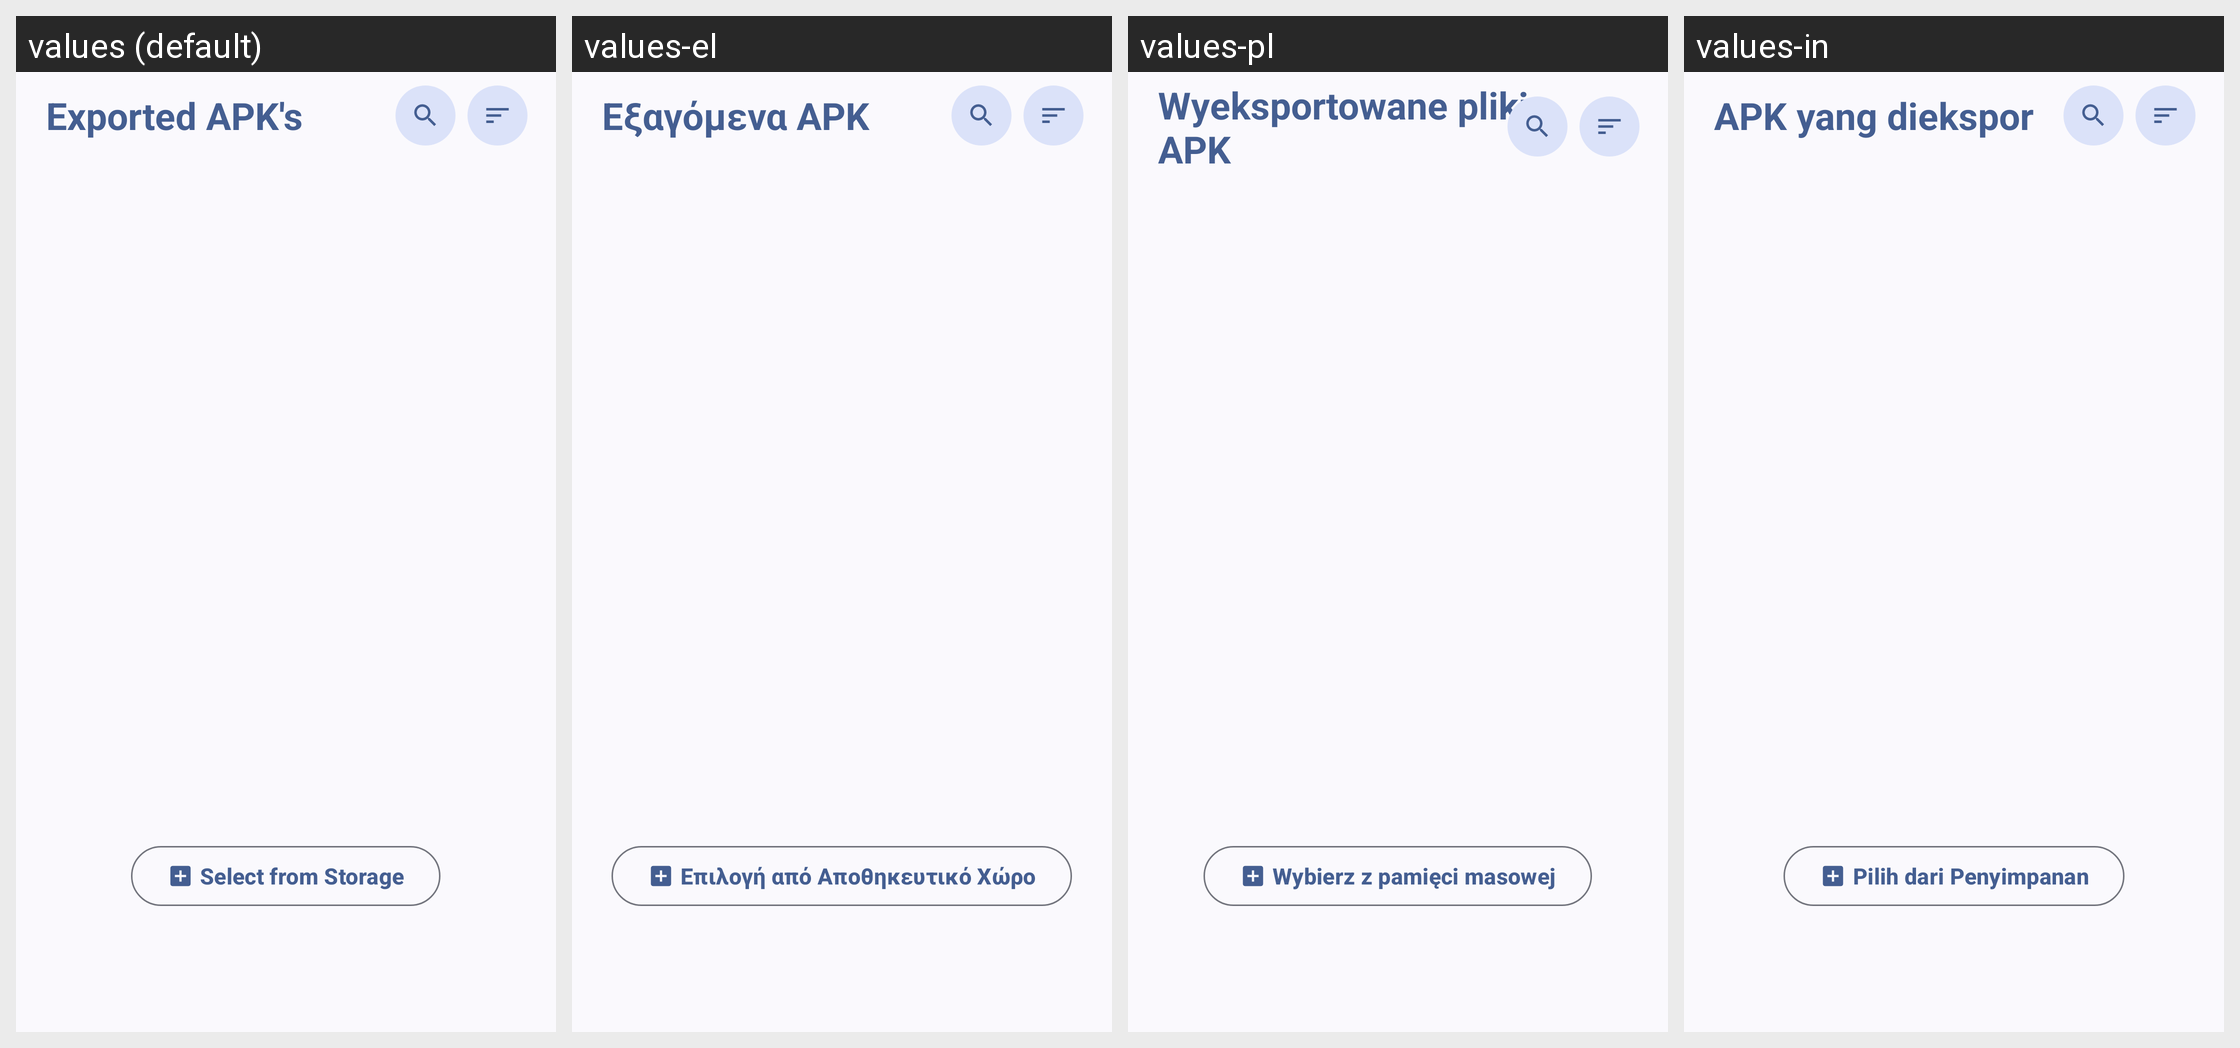

The same Android screen rendered under several of its app's locales, left to right. List the strings drawn on it with the default value and each locale's translation.
Android screen res/layout/fragment_apks.xml rendered under 4 locales, left to right: values (default), values-el, values-pl, values-in. Device: Nexus 5 (rendered at 1080×1920; each locale shown at half size, 540×960, under a caption strip naming it); theme AppTheme.
Other locales in the repository, not shown: values-ar, values-ar-rAE, values-ar-rSA, values-cs, values-de, values-es, values-fr, values-fr-rBE, values-hi, values-hu, values-lt, values-pt-rBR, values-pt-rPT, values-ru, values-th, values-tr-rTR, values-uk, values-vi, values-zh-rCN.
Strings drawn on this screen, with the default value and each locale's value (text and hints the layout hard-codes, and strings that could not be matched under every locale, appear in the picture but are not listed):

apps_exported
  values: Exported APK's
  values-el: Εξαγόμενα APK
  values-pl: Wyeksportowane pliki APK
  values-in: APK yang diekspor

select_storage
  values: Select from Storage
  values-el: Επιλογή από Αποθηκευτικό Χώρο
  values-pl: Wybierz z pamięci masowej
  values-in: Pilih dari Penyimpanan
